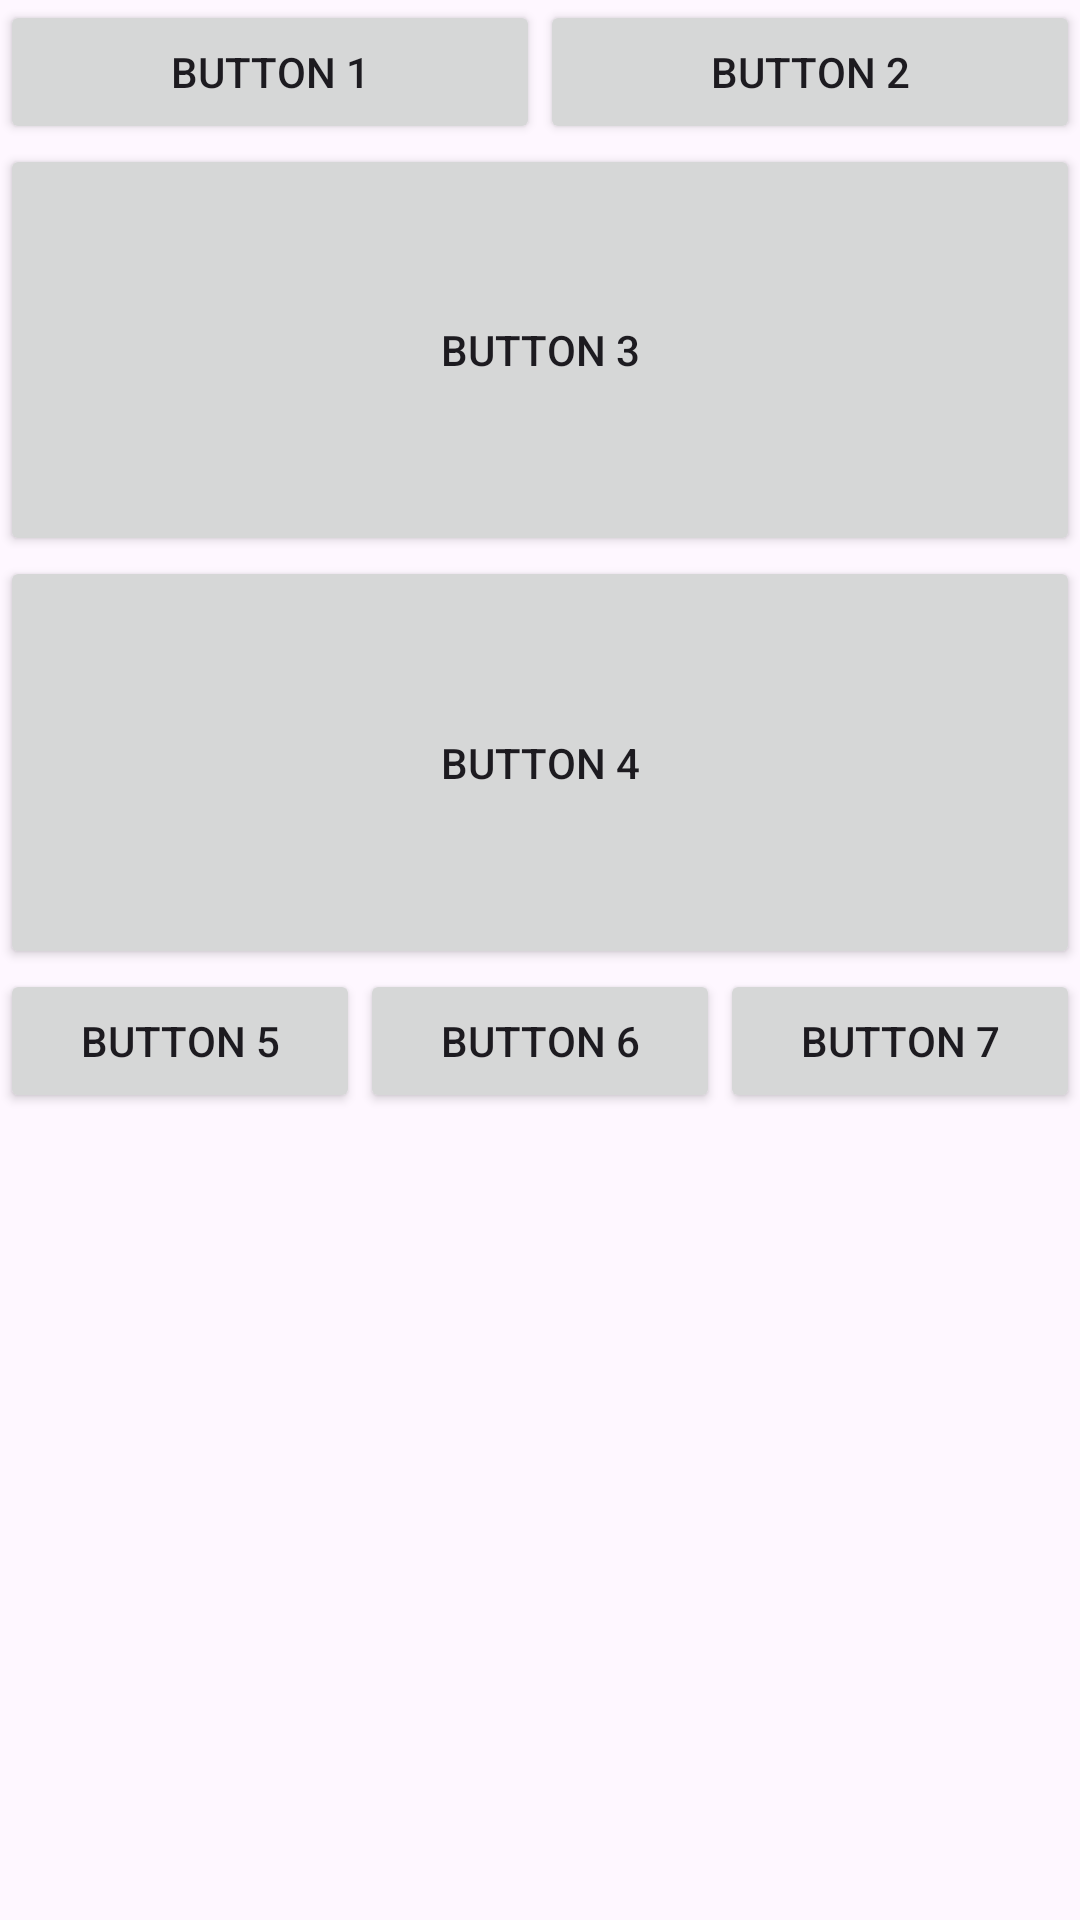

Layout XML and referenced resources for this Android screen:
<!-- AndroidManifest.xml: application theme Theme.CampusExpenes -->
<!-- res/layout/activity_linear_layout_test.xml -->
<?xml version="1.0" encoding="utf-8"?>
<LinearLayout xmlns:android="http://schemas.android.com/apk/res/android"
    android:orientation="vertical"
    android:layout_width="match_parent"
    android:layout_height="wrap_content">
    <LinearLayout
        android:layout_width="match_parent"
        android:layout_height="wrap_content"
        android:orientation="horizontal">
    <Button
        android:layout_width="match_parent"
        android:layout_height="wrap_content"
        android:text="Button 1"
        android:layout_weight="1">
    </Button>
    <Button
        android:layout_width="match_parent"
        android:layout_height="wrap_content"
        android:text="Button 2"
        android:layout_weight="1">
    </Button>
    </LinearLayout>
    <LinearLayout
        android:layout_width="match_parent"
        android:layout_height="wrap_content"
        android:layout_weight="2"
        android:orientation="vertical">
        <Button
            android:layout_width="match_parent"
            android:layout_height="wrap_content"
            android:text="Button 3"
            android:layout_weight="1">
        </Button>
        <Button
            android:layout_width="match_parent"
            android:layout_height="wrap_content"
            android:text="Button 4"
            android:layout_weight="1">
        </Button>
    </LinearLayout>
    <LinearLayout
        android:orientation="horizontal"
        android:layout_width="match_parent"
        android:layout_height="wrap_content"
        android:layout_weight="3">
        <Button
            android:layout_width="wrap_content"
            android:layout_height="wrap_content"
            android:text="Button 5"
            android:layout_weight="1">
        </Button>
        <Button
            android:layout_width="wrap_content"
            android:layout_height="wrap_content"
            android:text="Button 6"
            android:layout_weight="1">
        </Button>
        <Button
            android:layout_width="wrap_content"
            android:layout_height="wrap_content"
            android:text="Button 7"
            android:layout_weight="1">
        </Button>
    </LinearLayout>
</LinearLayout>
<!-- resources referenced by this layout -->
<resources>
  <style name="Theme.CampusExpenes" parent="Base.Theme.CampusExpenes" />
  <style name="Base.Theme.CampusExpenes" parent="Theme.Material3.DayNight.NoActionBar">
          
          
      </style>
</resources>
